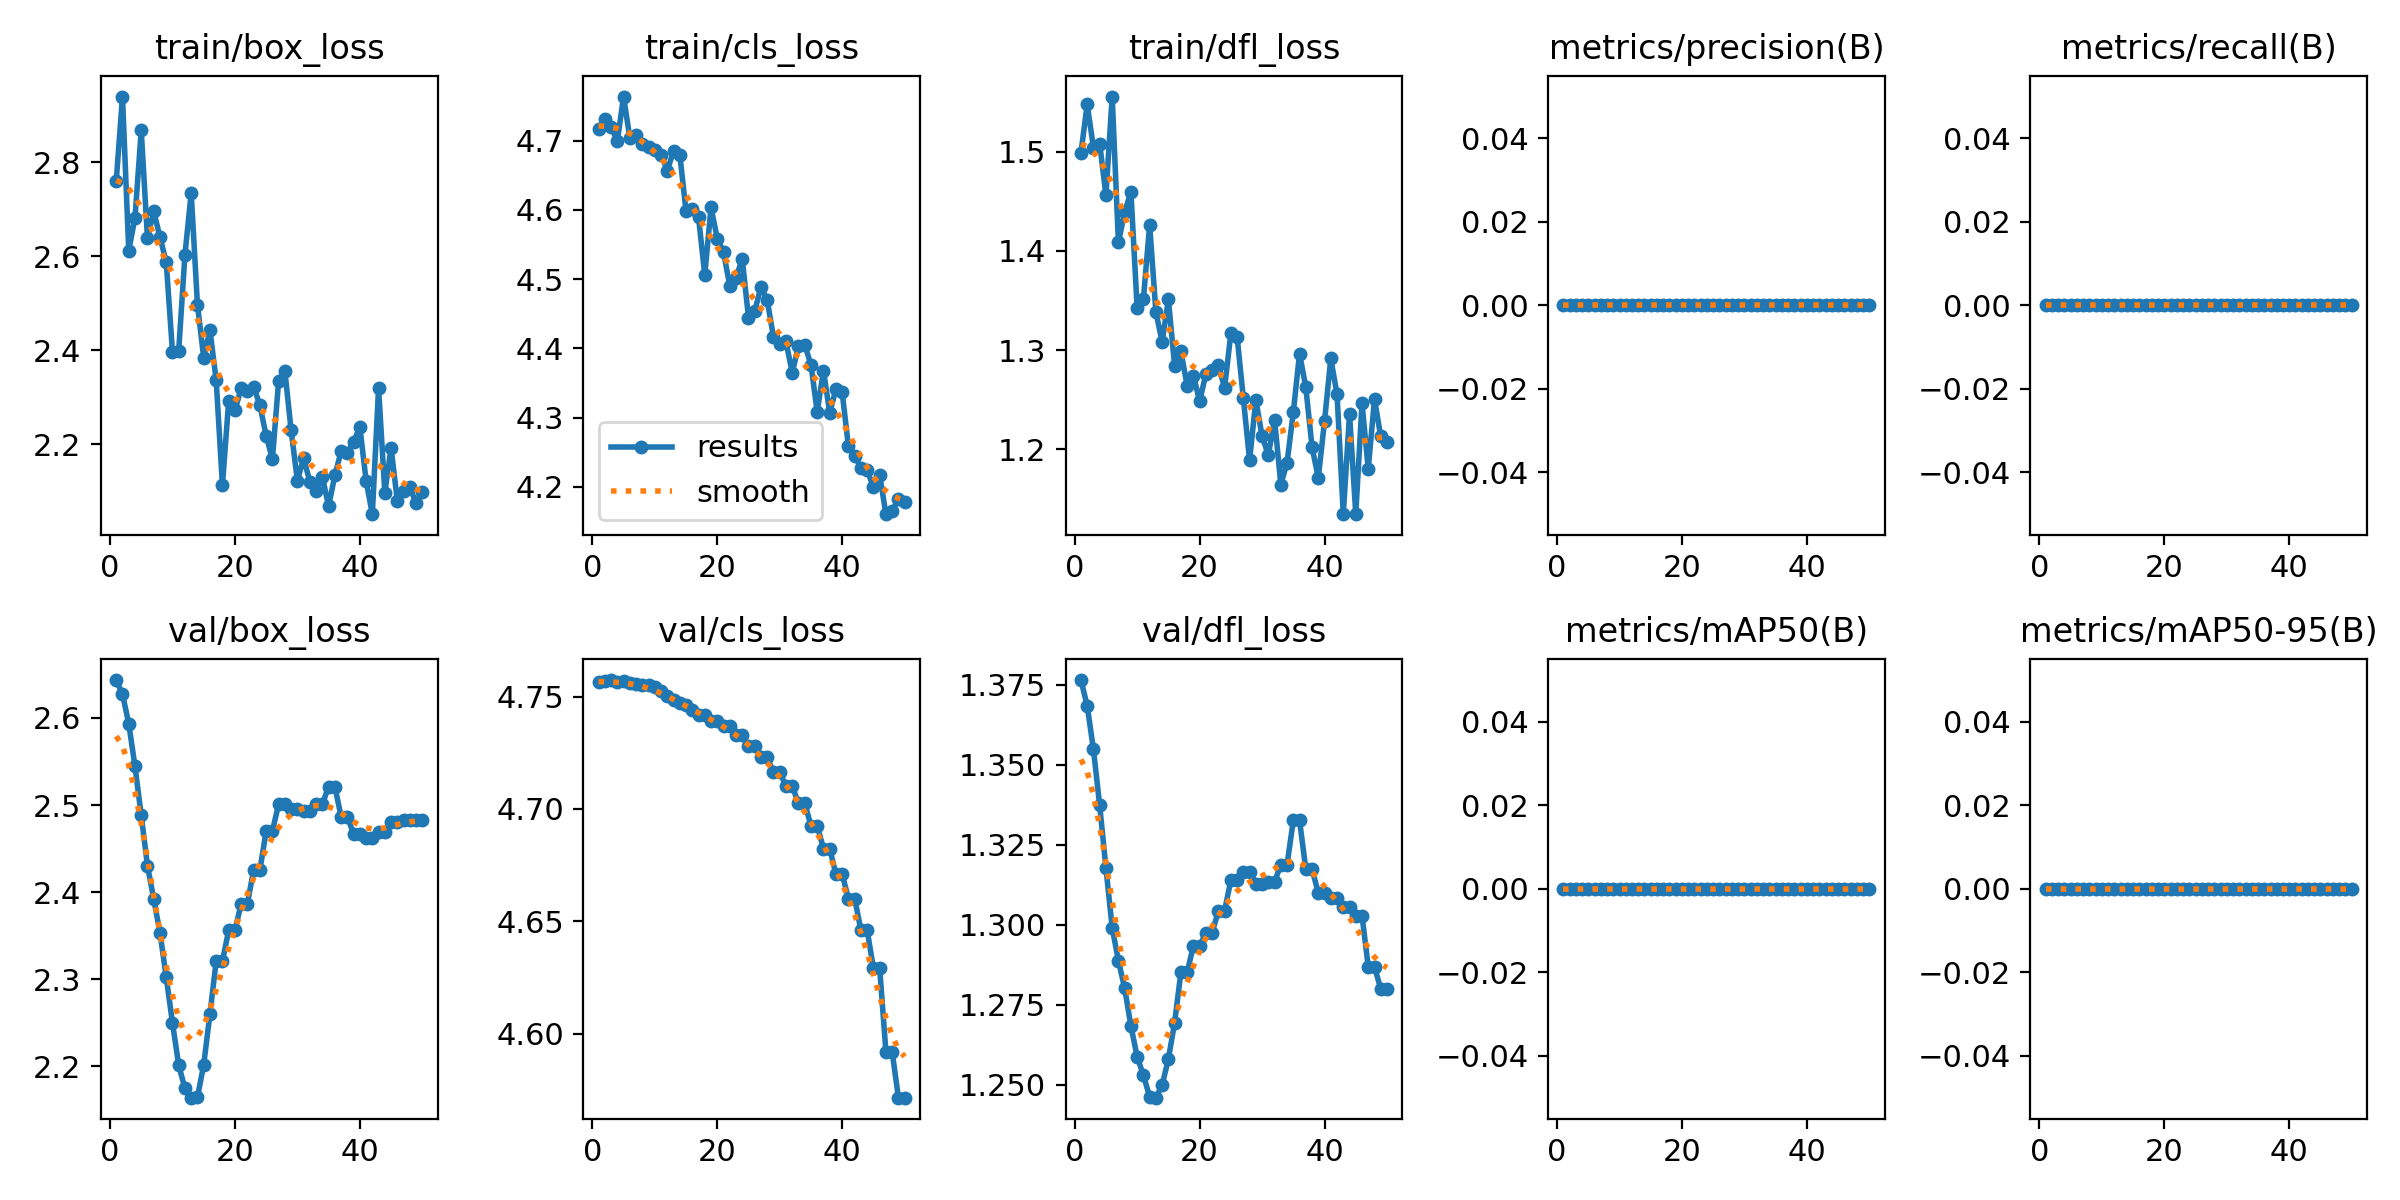

The data file committed next to this chart (first rows):
epoch, time, train/box_loss, train/cls_loss, train/dfl_loss, metrics/precision(B), metrics/recall(B), metrics/mAP50(B), metrics/mAP50-95(B), val/box_loss, val/cls_loss, val/dfl_loss, lr/pg0, lr/pg1, lr/pg2
1, 0.3978, 2.76, 4.717, 1.499, 0, 0, 0, 0, 2.644, 4.756, 1.376, 0, 0, 0
2, 0.9989, 2.94, 4.732, 1.548, 0, 0, 0, 0, 2.627, 4.757, 1.368, 6.99863e-06, 6.99863e-06, 6.99863e-06
3, 1.591, 2.612, 4.72, 1.504, 0, 0, 0, 0, 2.594, 4.757, 1.355, 1.37145e-05, 1.37145e-05, 1.37145e-05
4, 2.112, 2.682, 4.7, 1.508, 0, 0, 0, 0, 2.544, 4.756, 1.337, 2.01477e-05, 2.01477e-05, 2.01477e-05
5, 2.653, 2.868, 4.764, 1.456, 0, 0, 0, 0, 2.488, 4.757, 1.318, 2.6298e-05, 2.6298e-05, 2.6298e-05
6, 3.237, 2.638, 4.704, 1.555, 0, 0, 0, 0, 2.43, 4.756, 1.299, 3.21657e-05, 3.21657e-05, 3.21657e-05
7, 3.767, 2.696, 4.709, 1.409, 0, 0, 0, 0, 2.392, 4.756, 1.289, 3.77506e-05, 3.77506e-05, 3.77506e-05
8, 4.365, 2.641, 4.695, 1.439, 0, 0, 0, 0, 2.353, 4.755, 1.28, 4.30528e-05, 4.30528e-05, 4.30528e-05
9, 4.934, 2.588, 4.691, 1.459, 0, 0, 0, 0, 2.302, 4.755, 1.268, 4.80722e-05, 4.80722e-05, 4.80722e-05
10, 5.484, 2.397, 4.687, 1.342, 0, 0, 0, 0, 2.25, 4.754, 1.259, 5.28089e-05, 5.28089e-05, 5.28089e-05
11, 6.109, 2.4, 4.679, 1.351, 0, 0, 0, 0, 2.201, 4.752, 1.253, 5.72628e-05, 5.72628e-05, 5.72628e-05
12, 6.632, 2.604, 4.657, 1.426, 0, 0, 0, 0, 2.174, 4.75, 1.246, 6.1434e-05, 6.1434e-05, 6.1434e-05
13, 7.184, 2.735, 4.685, 1.338, 0, 0, 0, 0, 2.164, 4.748, 1.246, 6.53224e-05, 6.53224e-05, 6.53224e-05
14, 7.724, 2.498, 4.68, 1.308, 0, 0, 0, 0, 2.164, 4.747, 1.25, 6.89281e-05, 6.89281e-05, 6.89281e-05
15, 8.322, 2.385, 4.598, 1.351, 0, 0, 0, 0, 2.202, 4.746, 1.258, 7.22511e-05, 7.22511e-05, 7.22511e-05
16, 8.884, 2.443, 4.602, 1.284, 0, 0, 0, 0, 2.26, 4.744, 1.269, 7.52913e-05, 7.52913e-05, 7.52913e-05
17, 9.421, 2.337, 4.59, 1.299, 0, 0, 0, 0, 2.321, 4.742, 1.285, 7.80488e-05, 7.80488e-05, 7.80488e-05
18, 9.971, 2.113, 4.506, 1.264, 0, 0, 0, 0, 2.321, 4.742, 1.285, 8.05235e-05, 8.05235e-05, 8.05235e-05
19, 10.51, 2.292, 4.604, 1.274, 0, 0, 0, 0, 2.356, 4.739, 1.293, 8.27155e-05, 8.27155e-05, 8.27155e-05
20, 11.03, 2.272, 4.559, 1.249, 0, 0, 0, 0, 2.356, 4.739, 1.293, 8.46247e-05, 8.46247e-05, 8.46247e-05
21, 11.58, 2.319, 4.539, 1.276, 0, 0, 0, 0, 2.387, 4.737, 1.297, 8.62512e-05, 8.62512e-05, 8.62512e-05
22, 12.09, 2.314, 4.49, 1.28, 0, 0, 0, 0, 2.387, 4.737, 1.297, 8.75949e-05, 8.75949e-05, 8.75949e-05
23, 12.63, 2.323, 4.502, 1.285, 0, 0, 0, 0, 2.426, 4.733, 1.304, 8.8656e-05, 8.8656e-05, 8.8656e-05
24, 13.17, 2.283, 4.529, 1.262, 0, 0, 0, 0, 2.426, 4.733, 1.304, 8.94342e-05, 8.94342e-05, 8.94342e-05
25, 13.71, 2.219, 4.445, 1.317, 0, 0, 0, 0, 2.47, 4.728, 1.314, 8.99297e-05, 8.99297e-05, 8.99297e-05
26, 14.21, 2.169, 4.454, 1.314, 0, 0, 0, 0, 2.47, 4.728, 1.314, 9.01425e-05, 9.01425e-05, 9.01425e-05
27, 14.75, 2.336, 4.489, 1.252, 0, 0, 0, 0, 2.501, 4.723, 1.317, 9.00725e-05, 9.00725e-05, 9.00725e-05
28, 15.26, 2.356, 4.469, 1.189, 0, 0, 0, 0, 2.501, 4.723, 1.317, 8.97198e-05, 8.97198e-05, 8.97198e-05
29, 15.8, 2.23, 4.416, 1.25, 0, 0, 0, 0, 2.496, 4.716, 1.313, 8.90844e-05, 8.90844e-05, 8.90844e-05
30, 16.35, 2.123, 4.407, 1.214, 0, 0, 0, 0, 2.496, 4.716, 1.313, 8.81661e-05, 8.81661e-05, 8.81661e-05
31, 16.9, 2.17, 4.41, 1.194, 0, 0, 0, 0, 2.494, 4.71, 1.313, 8.69652e-05, 8.69652e-05, 8.69652e-05
32, 17.39, 2.121, 4.365, 1.23, 0, 0, 0, 0, 2.494, 4.71, 1.313, 8.54815e-05, 8.54815e-05, 8.54815e-05
33, 17.94, 2.102, 4.403, 1.165, 0, 0, 0, 0, 2.501, 4.703, 1.319, 8.37151e-05, 8.37151e-05, 8.37151e-05
34, 18.45, 2.131, 4.405, 1.187, 0, 0, 0, 0, 2.501, 4.703, 1.319, 8.16659e-05, 8.16659e-05, 8.16659e-05
35, 18.99, 2.069, 4.376, 1.238, 0, 0, 0, 0, 2.521, 4.693, 1.333, 7.9334e-05, 7.9334e-05, 7.9334e-05
36, 19.54, 2.134, 4.309, 1.297, 0, 0, 0, 0, 2.521, 4.693, 1.333, 7.67193e-05, 7.67193e-05, 7.67193e-05
37, 20.09, 2.185, 4.368, 1.263, 0, 0, 0, 0, 2.487, 4.682, 1.317, 7.38219e-05, 7.38219e-05, 7.38219e-05
38, 20.59, 2.182, 4.307, 1.202, 0, 0, 0, 0, 2.487, 4.682, 1.317, 7.06417e-05, 7.06417e-05, 7.06417e-05
39, 21.13, 2.205, 4.341, 1.171, 0, 0, 0, 0, 2.467, 4.671, 1.31, 6.71788e-05, 6.71788e-05, 6.71788e-05
40, 21.65, 2.238, 4.336, 1.229, 0, 0, 0, 0, 2.467, 4.671, 1.31, 6.34332e-05, 6.34332e-05, 6.34332e-05
41, 22.2, 2.123, 4.259, 1.292, 0, 0, 0, 0, 2.463, 4.66, 1.308, 5.94048e-05, 5.94048e-05, 5.94048e-05
42, 22.79, 2.052, 4.244, 1.256, 0, 0, 0, 0, 2.463, 4.66, 1.308, 5.50937e-05, 5.50937e-05, 5.50937e-05
43, 23.38, 2.32, 4.228, 1.135, 0, 0, 0, 0, 2.469, 4.646, 1.306, 5.04998e-05, 5.04998e-05, 5.04998e-05
44, 23.87, 2.097, 4.224, 1.236, 0, 0, 0, 0, 2.469, 4.646, 1.306, 4.56232e-05, 4.56232e-05, 4.56232e-05
45, 24.38, 2.193, 4.2, 1.135, 0, 0, 0, 0, 2.48, 4.629, 1.303, 4.04638e-05, 4.04638e-05, 4.04638e-05
46, 24.9, 2.08, 4.217, 1.246, 0, 0, 0, 0, 2.48, 4.629, 1.303, 3.50217e-05, 3.50217e-05, 3.50217e-05
47, 25.53, 2.102, 4.161, 1.181, 0, 0, 0, 0, 2.483, 4.592, 1.287, 2.92968e-05, 2.92968e-05, 2.92968e-05
48, 26.02, 2.109, 4.165, 1.251, 0, 0, 0, 0, 2.483, 4.592, 1.287, 2.32893e-05, 2.32893e-05, 2.32893e-05
49, 26.55, 2.075, 4.183, 1.213, 0, 0, 0, 0, 2.483, 4.572, 1.28, 1.69989e-05, 1.69989e-05, 1.69989e-05
50, 27.04, 2.099, 4.178, 1.207, 0, 0, 0, 0, 2.483, 4.572, 1.28, 1.04258e-05, 1.04258e-05, 1.04258e-05
